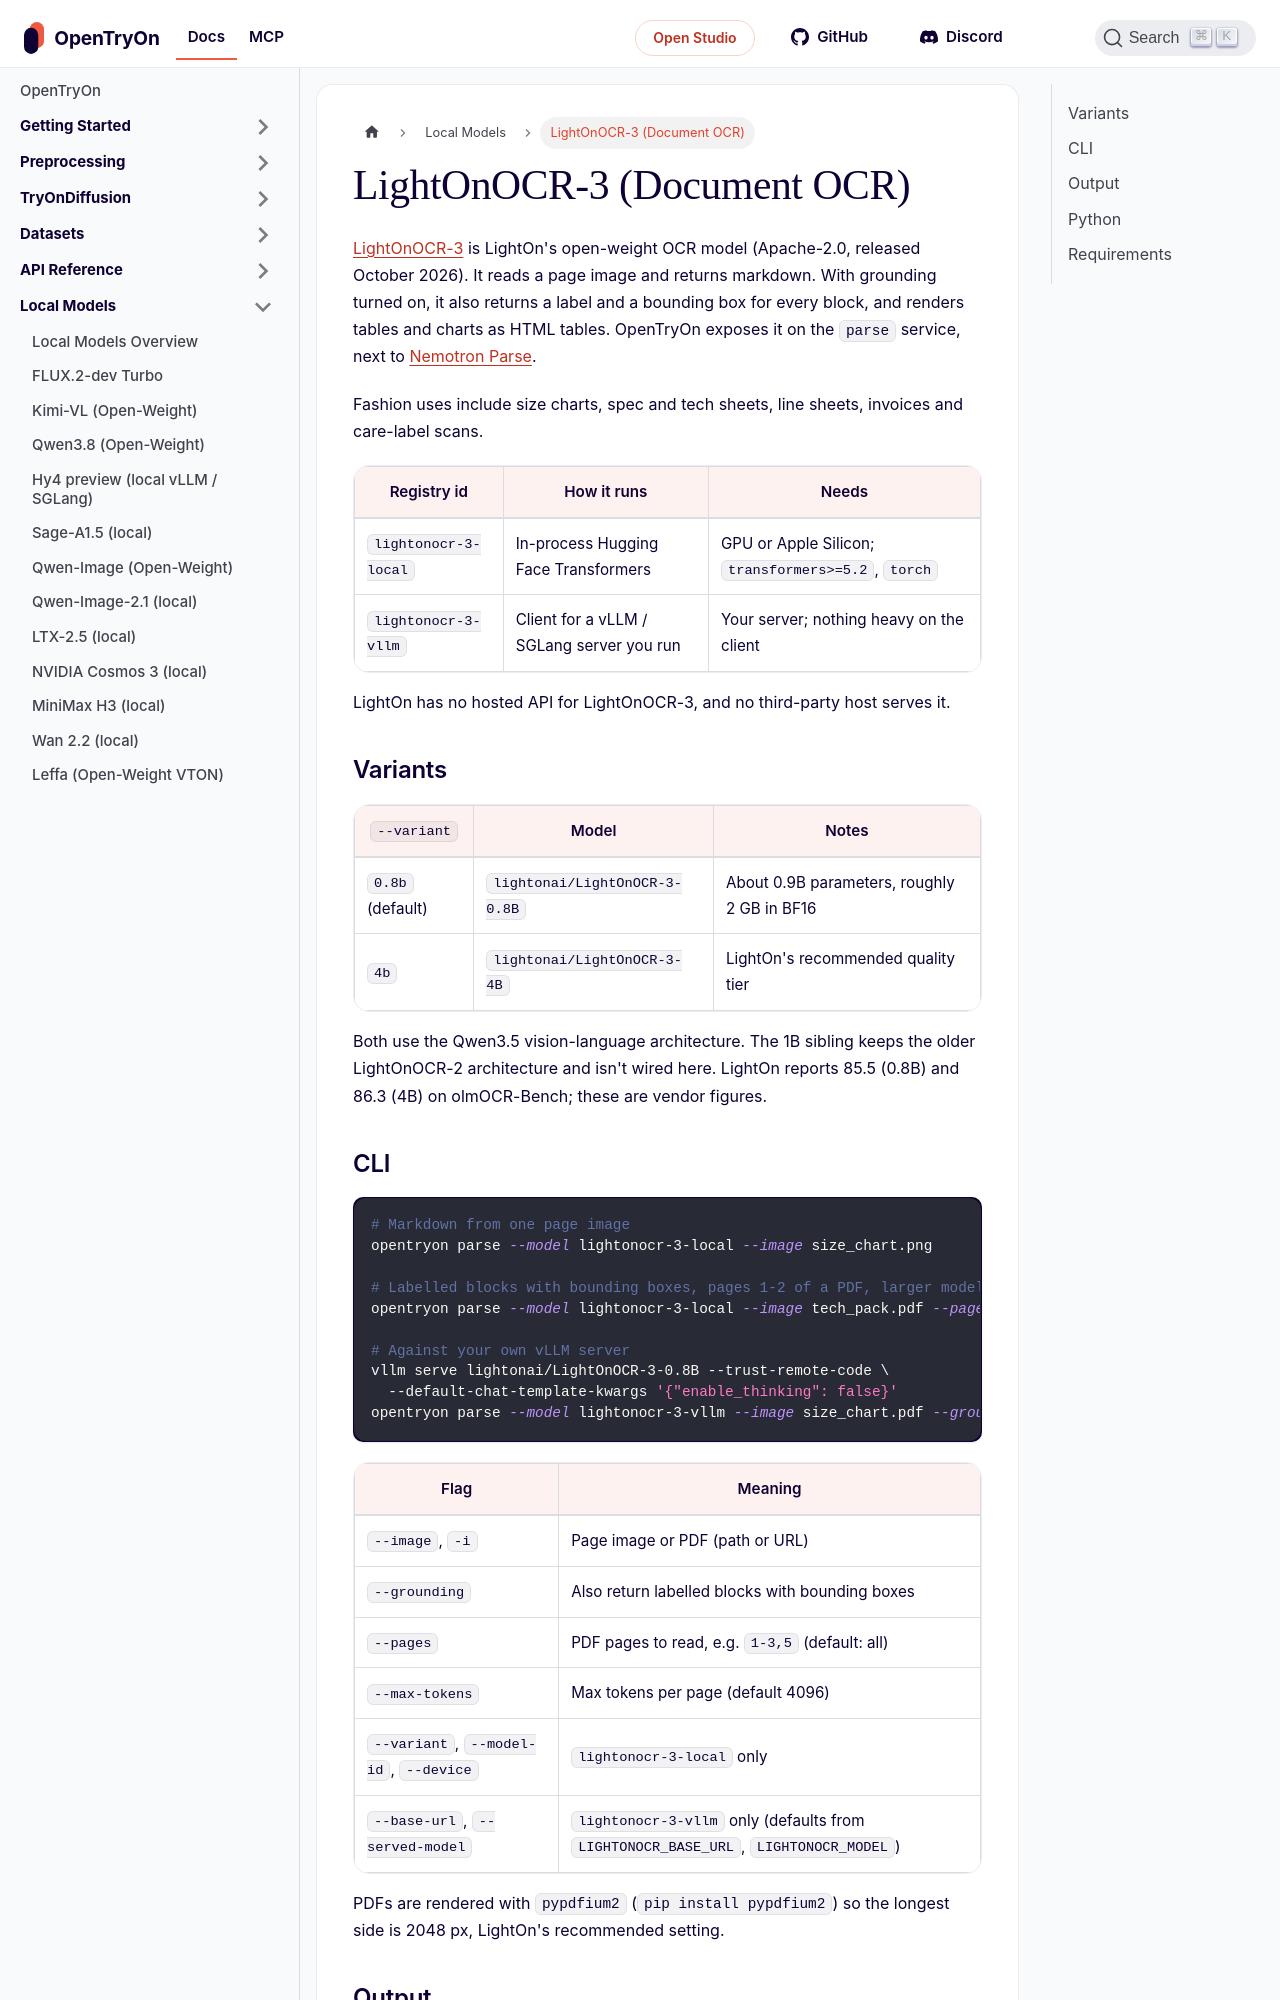

repository: tryonlabs/opentryon · page: local-models/lightonocr.html · generator: docusaurus

---
title: LightOnOCR-3 (Document OCR)
description: LightOn's Apache-2.0 LightOnOCR-3 turns page images and PDFs into markdown, with optional labelled layout blocks, on the parse service.
keywords:
  - LightOnOCR-3
  - OCR
  - document parsing
  - size chart
  - PDF to markdown
---

# LightOnOCR-3 (Document OCR)

[LightOnOCR-3](https://huggingface.co/lightonai/LightOnOCR-3-0.8B) is LightOn's open-weight OCR model (Apache-2.0, released October 2026). It reads a page image and returns markdown. With grounding turned on, it also returns a label and a bounding box for every block, and renders tables and charts as HTML tables. OpenTryOn exposes it on the **`parse`** service, next to [Nemotron Parse](../api-reference/nemotron-parse).

Fashion uses include size charts, spec and tech sheets, line sheets, invoices and care-label scans.

| Registry id | How it runs | Needs |
|---|---|---|
| `lightonocr-3-local` | In-process Hugging Face Transformers | GPU or Apple Silicon; `transformers>=5.2`, `torch` |
| `lightonocr-3-vllm` | Client for a vLLM / SGLang server you run | Your server; nothing heavy on the client |

LightOn has no hosted API for LightOnOCR-3, and no third-party host serves it.

## Variants

| `--variant` | Model | Notes |
|---|---|---|
| `0.8b` (default) | `lightonai/LightOnOCR-3-0.8B` | About 0.9B parameters, roughly 2 GB in BF16 |
| `4b` | `lightonai/LightOnOCR-3-4B` | LightOn's recommended quality tier |

Both use the Qwen3.5 vision-language architecture. The 1B sibling keeps the older LightOnOCR-2 architecture and isn't wired here. LightOn reports 85.5 (0.8B) and 86.3 (4B) on olmOCR-Bench; these are vendor figures.
